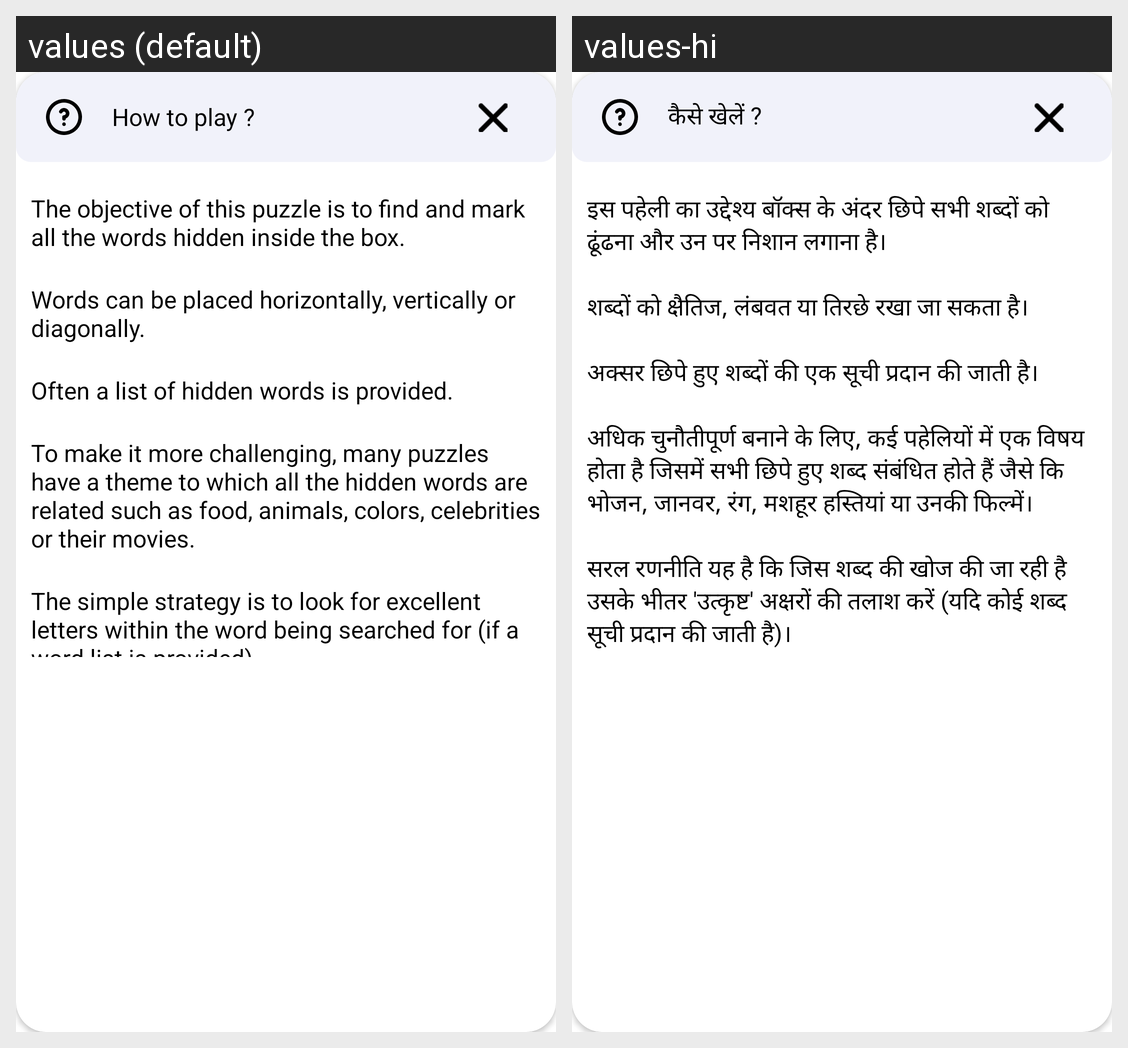

The same Android screen rendered under two of its app's locales, left to right. List the strings drawn on it with the default value and each locale's translation.
Android screen res/layout/how_to_play_dialog_shabd.xml rendered under 2 locales, left to right: values (default), values-hi. Device: Nexus 5 (rendered at 1080×1920; each locale shown at half size, 540×960, under a caption strip naming it); theme Theme.MaterialComponents.DayNight.NoActionBar.
Strings drawn on this screen, with the default value and each locale's value (text and hints the layout hard-codes, and strings that could not be matched under every locale, appear in the picture but are not listed):

kaise_khele
  values: How to play ?
  values-hi: कैसे खेलें ?

rule_1
  values: The objective of this puzzle is to find and mark all the words hidden inside the box.
  values-hi: इस पहेली का उद्देश्य बॉक्स के अंदर छिपे सभी शब्दों को ढूंढना और उन पर निशान लगाना है।

rule_2
  values: Words can be placed horizontally, vertically or diagonally.
  values-hi: शब्दों को क्षैतिज, लंबवत या तिरछे रखा जा सकता है।

rule_3
  values: Often a list of hidden words is provided.
  values-hi: अक्सर छिपे हुए शब्दों की एक सूची प्रदान की जाती है।

rule_4
  values: To make it more challenging, many puzzles have a theme to which all the hidden words are related such as food, animals, colors, celebrities or their movies.
  values-hi: अधिक चुनौतीपूर्ण बनाने के लिए, कई पहेलियों में एक विषय होता है जिसमें सभी छिपे हुए शब्द संबंधित होते हैं जैसे कि भोजन, जानवर, रंग, मशहूर हस्तियां या उनकी फिल्में।

rule_5
  values: The simple strategy is to look for excellent letters within the word being searched for (if a word list is provided).
  values-hi: सरल रणनीति यह है कि जिस शब्द की खोज की जा रही है उसके भीतर 'उत्कृष्ट' अक्षरों की तलाश करें (यदि कोई शब्द सूची प्रदान की जाती है)।
